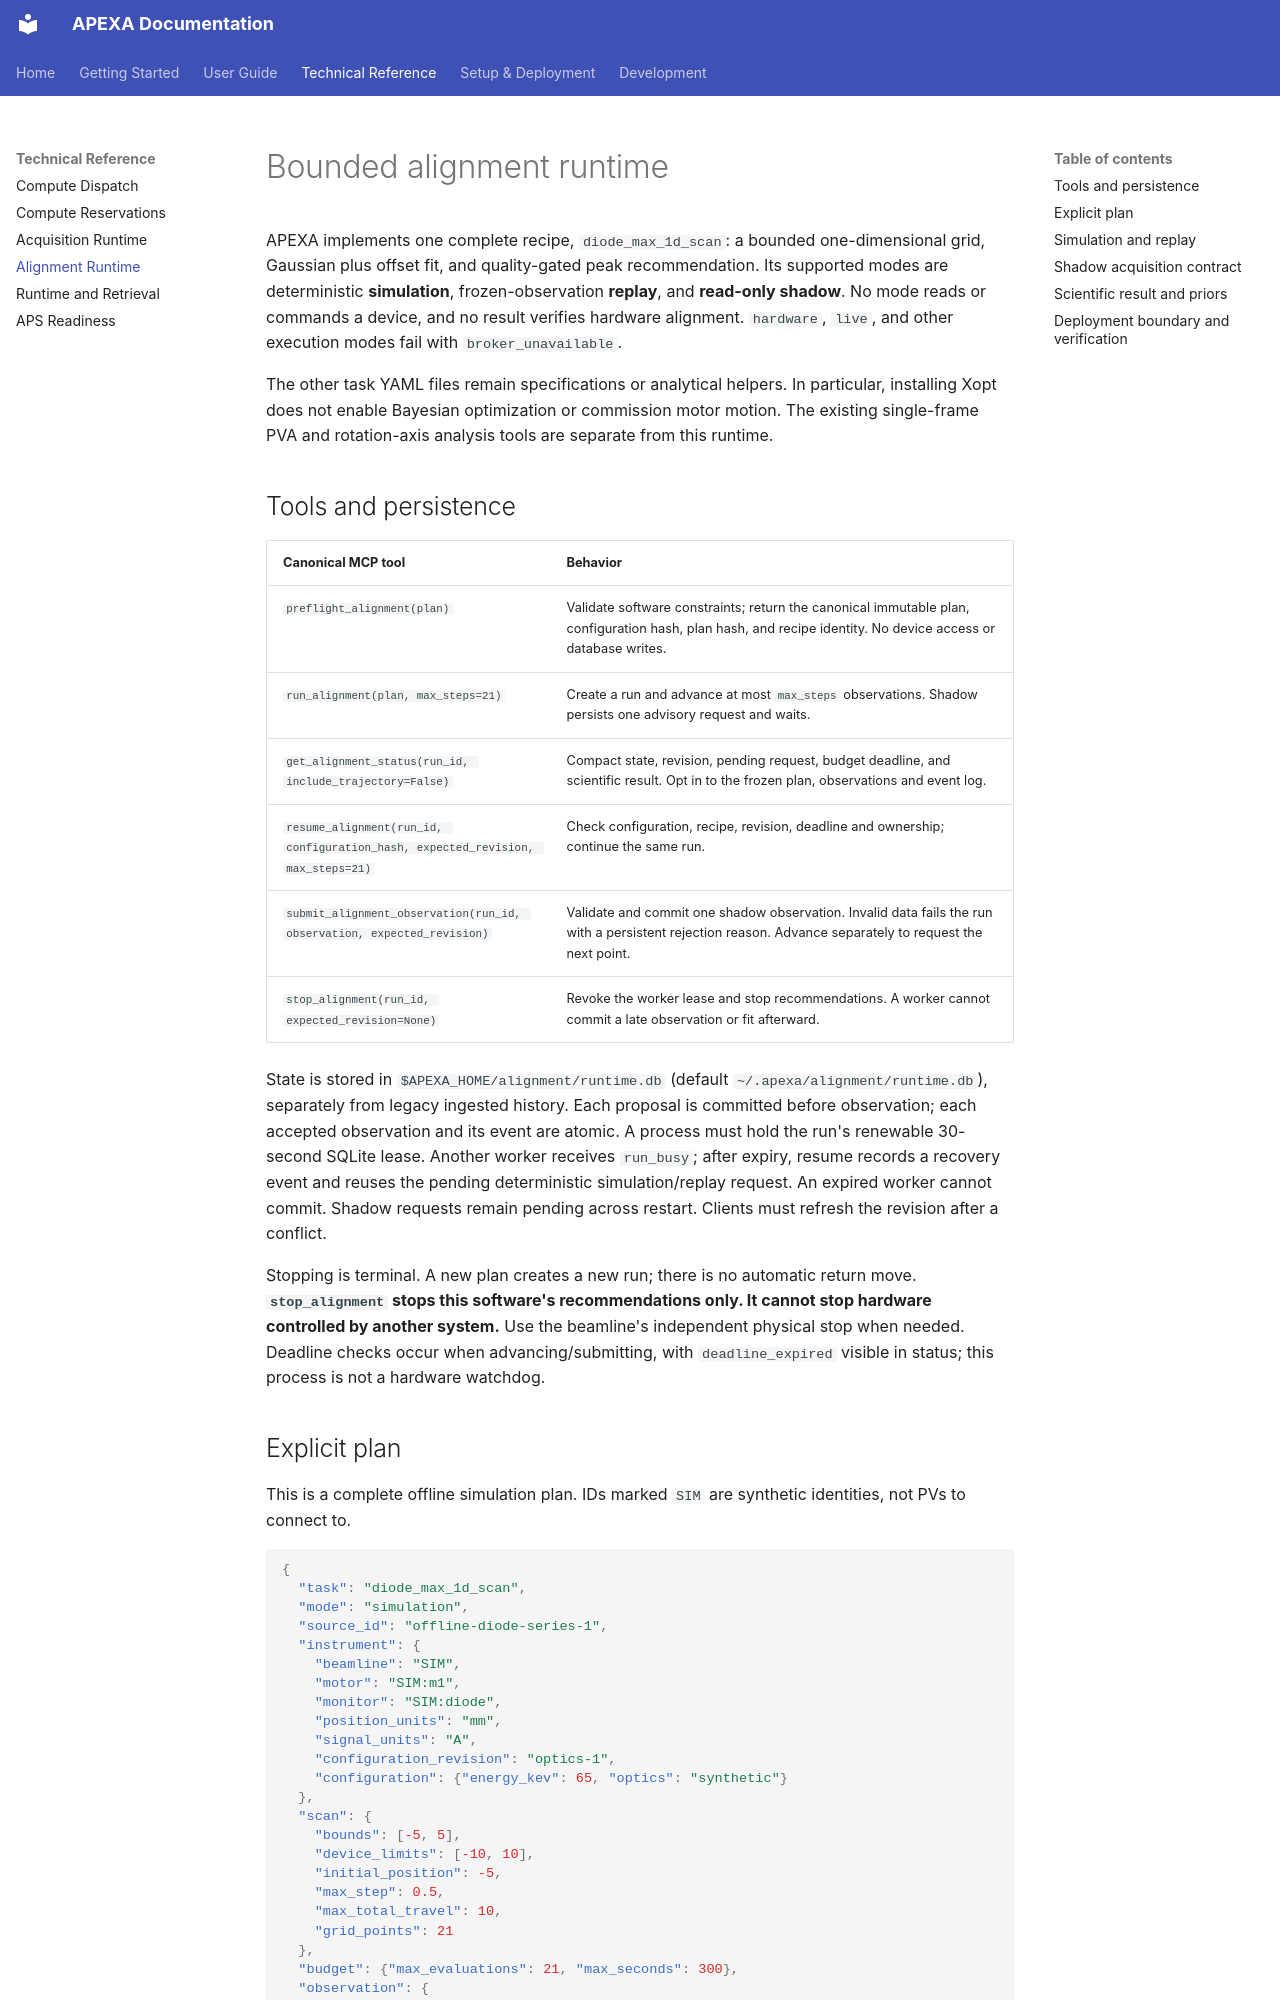

repository: AdvancedPhotonSource/APEXA-APS-Beamline-Assistant · page: ALIGNMENT_RUNTIME/index.html · generator: mkdocs

# Bounded alignment runtime

APEXA implements one complete recipe, `diode_max_1d_scan`: a bounded one-dimensional grid, Gaussian plus offset fit, and quality-gated peak recommendation. Its supported modes are deterministic **simulation**, frozen-observation **replay**, and **read-only shadow**. No mode reads or commands a device, and no result verifies hardware alignment. `hardware`, `live`, and other execution modes fail with `broker_unavailable`.

The other task YAML files remain specifications or analytical helpers. In particular, installing Xopt does not enable Bayesian optimization or commission motor motion. The existing single-frame PVA and rotation-axis analysis tools are separate from this runtime.

## Tools and persistence

| Canonical MCP tool | Behavior |
| --- | --- |
| `preflight_alignment(plan)` | Validate software constraints; return the canonical immutable plan, configuration hash, plan hash, and recipe identity. No device access or database writes. |
| `run_alignment(plan, max_steps=21)` | Create a run and advance at most `max_steps` observations. Shadow persists one advisory request and waits. |
| `get_alignment_status(run_id, include_trajectory=False)` | Compact state, revision, pending request, budget deadline, and scientific result. Opt in to the frozen plan, observations and event log. |
| `resume_alignment(run_id, configuration_hash, expected_revision, max_steps=21)` | Check configuration, recipe, revision, deadline and ownership; continue the same run. |
| `submit_alignment_observation(run_id, observation, expected_revision)` | Validate and commit one shadow observation. Invalid data fails the run with a persistent rejection reason. Advance separately to request the next point. |
| `stop_alignment(run_id, expected_revision=None)` | Revoke the worker lease and stop recommendations. A worker cannot commit a late observation or fit afterward. |

State is stored in `$APEXA_HOME/alignment/runtime.db` (default `~/.apexa/alignment/runtime.db`), separately from legacy ingested history. Each proposal is committed before observation; each accepted observation and its event are atomic. A process must hold the run's renewable 30-second SQLite lease. Another worker receives `run_busy`; after expiry, resume records a recovery event and reuses the pending deterministic simulation/replay request. An expired worker cannot commit. Shadow requests remain pending across restart. Clients must refresh the revision after a conflict.

Stopping is terminal. A new plan creates a new run; there is no automatic return move. **`stop_alignment` stops this software's recommendations only. It cannot stop hardware controlled by another system.** Use the beamline's independent physical stop when needed. Deadline checks occur when advancing/submitting, with `deadline_expired` visible in status; this process is not a hardware watchdog.
